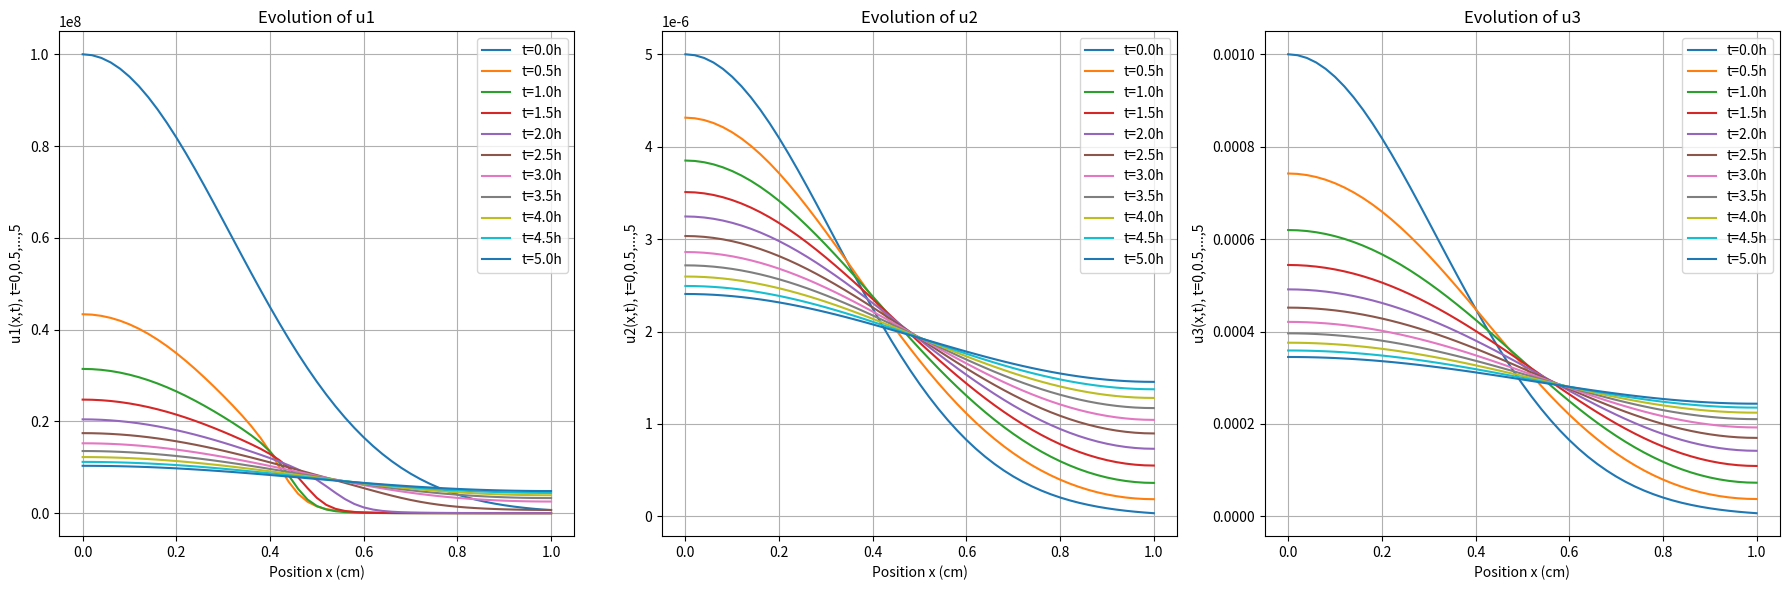

Write Python code to recreate this figure.
import numpy as np
import matplotlib.pyplot as plt
from scipy.integrate import solve_ivp

# Spatial derivative functions
def dss004(xl, xu, n, u):
    """Fourth-order finite difference for first derivatives"""
    dx = (xu - xl) / (n - 1)
    ux = np.zeros(n)
    # Left boundary
    ux[0] = (-25 * u[0] + 48 * u[1] - 36 * u[2] + 16 * u[3] - 3 * u[4]) / (12 * dx)
    # Left interior
    ux[1] = (-3 * u[0] - 10 * u[1] + 18 * u[2] - 6 * u[3] + u[4]) / (12 * dx)
    # Interior points
    for i in range(2, n - 2):
        ux[i] = (u[i - 2] - 8 * u[i - 1] + 8 * u[i + 1] - u[i + 2]) / (12 * dx)
    # Right interior
    ux[n - 2] = (-u[n - 5] + 6 * u[n - 4] - 18 * u[n - 3] + 10 * u[n - 2] + 3 * u[n - 1]) / (12 * dx)
    # Right boundary
    ux[n - 1] = (3 * u[n - 5] - 16 * u[n - 4] + 36 * u[n - 3] - 48 * u[n - 2] + 25 * u[n - 1]) / (12 * dx)
    return ux

def dss044(xl, xu, n, u, ux, n1, nu):
    """Fourth-order finite difference for second derivatives with Neumann BCs"""
    dx = (xu - xl) / (n - 1)
    uxx = np.zeros(n)
    # Left boundary (Neumann)
    uxx[0] = 2 * (u[1] - u[0] - ux[0] * dx) / (dx ** 2)
    # Left interior (second-order)
    uxx[1] = (u[0] - 2 * u[1] + u[2]) / (dx ** 2)
    # Interior points (fourth-order)
    for i in range(2, n - 2):
        uxx[i] = (-u[i - 2] + 16 * u[i - 1] - 30 * u[i] + 16 * u[i + 1] - u[i + 2]) / (12 * dx ** 2)
    # Right interior (second-order)
    uxx[n - 2] = (u[n - 3] - 2 * u[n - 2] + u[n - 1]) / (dx ** 2)
    # Right boundary (Neumann)
    uxx[n - 1] = 2 * (u[n - 2] - u[n - 1] + ux[n - 1] * dx) / (dx ** 2)
    return uxx

def pde_system(t, y, nx, xl, xu, D1, D2, D3, k, n1, nu):
    """PDE system for the three-variable model"""
    # Unpack state vector
    u1 = y[0:nx]
    u2 = y[nx:2 * nx]
    u3 = y[2 * nx:3 * nx]

    # Compute first derivatives
    u1x = dss004(xl, xu, nx, u1)
    u2x = dss004(xl, xu, nx, u2)
    u3x = dss004(xl, xu, nx, u3)

    # Apply Neumann BCs (zero flux)
    u1x[0] = 0; u1x[-1] = 0
    u2x[0] = 0; u2x[-1] = 0
    u3x[0] = 0; u3x[-1] = 0

    # Compute second derivatives
    u1xx = dss044(xl, xu, nx, u1, u1x, n1, nu)
    u2xx = dss044(xl, xu, nx, u2, u2x, n1, nu)
    u3xx = dss044(xl, xu, nx, u3, u3x, n1, nu)

    # Calculate nonlinear terms
    term1 = np.zeros(nx)
    term2 = np.zeros(nx)
    term3 = np.zeros(nx)
    for i in range(nx):
        den = 1 / (k[2] + u2[i]) ** 2
        term1[i] = k[1] * u1[i] * den * u2xx[i]
        term2[i] = k[1] * den * u1x[i] * u2x[i]
        term3[i] = -2 * k[1] * u1[i] * den / (k[2] + u2[i]) * u2x[i] ** 2

    # Compute time derivatives
    u1t = np.zeros(nx)
    u2t = np.zeros(nx)
    u3t = np.zeros(nx)
    for i in range(nx):
        u1t[i] = D1 * u1xx[i] - (term1[i] + term2[i] + term3[i]) + \
                 k[3] * u1[i] * (k[4] * u3[i] ** 2 / (k[9] + u3[i] ** 2) - u1[i])
        u2t[i] = D2 * u2xx[i] + k[5] * u3[i] * (u1[i] ** 2 / (k[6] + u1[i] ** 2)) - \
                 k[7] * u1[i] * u2[i]
        u3t[i] = D3 * u3xx[i] - k[8] * u1[i] * (u3[i] ** 2 / (k[9] + u3[i] ** 2))

    # Pack derivatives
    dydt = np.concatenate([u1t, u2t, u3t])
    return dydt

# Main simulation
if __name__ == "__main__":
    # Set case parameters
    ncase = 6
    nx = 51
    xl, xu = 0, 1
    n1, nu = 2, 2  # Neumann BCs

    # Set parameters based on case
    D1, D2, D3 = 2.0e-06, 8.9e-06, 9.0e-06
    k = np.zeros(10)  # 1-indexed for k[1] to k[9]
    
    if ncase == 1:
        pass  # Default zeros
    elif ncase == 2:
        k[1], k[2] = 3.9e-09, 5.0e-06
    elif ncase == 3:
        k[1], k[2], k[3] = 3.9e-09, 5.0e-06, 1.62e-09
        k[4], k[9] = 3.5e+08, 4.0e-06
    elif ncase == 4:
        k[1], k[2], k[3] = 3.9e-09, 5.0e-06, 1.62e-09
        k[4], k[9] = 3.5e+08, 4.0e-06
        k[5], k[6], k[7] = 5.0e-07, 1.0e+18, 1.0e-13
    elif ncase == 5 or ncase == 6:
        k[1], k[2], k[3] = 3.9e-09, 5.0e-06, 1.62e-09
        k[4], k[9] = 3.5e+08, 4.0e-06
        k[5], k[6], k[7] = 5.0e-07, 1.0e+18, 1.0e-13
        k[8] = 1.0e-14

    # Spatial grid
    x_vals = np.linspace(xl, xu, nx)

    # Time points (5 hours with 30 min intervals)
    t_max = 5 * 3600  # seconds
    t_points = np.linspace(0, t_max, 11)

    # Initial conditions (Gaussian)
    u10, u20, u30 = 1.0e+08, 5.0e-06, 1.0e-03
    u1_0 = u10 * np.exp(-5 * x_vals ** 2)
    u2_0 = u20 * np.exp(-5 * x_vals ** 2)
    u3_0 = u30 * np.exp(-5 * x_vals ** 2)
    y0 = np.concatenate([u1_0, u2_0, u3_0])

    # Solve ODE system
    sol = solve_ivp(
        fun=lambda t, y: pde_system(t, y, nx, xl, xu, D1, D2, D3, k, n1, nu),
        t_span=[0, t_max],
        y0=y0,
        t_eval=t_points,
        method='BDF',  # Stiff solver
        atol=1e-6,
        rtol=1e-6
    )

    # Print computational statistics
    print(f"Solution computed with {sol.nfev} function evaluations")
    print(f"Number of time steps: {len(sol.t)}")

    # Extract solutions
    u1_sol = sol.y[:nx]
    u2_sol = sol.y[nx:2 * nx]
    u3_sol = sol.y[2 * nx:3 * nx]

    # Print last state results
    u1_last_state = u1_sol[:, -1]
    u2_last_state = u2_sol[:, -1]
    u3_last_state = u3_sol[:, -1]
    print("\nVerifying with storage data for the final state:")
    print("x (cm)\t\tu1 (cells/ml)\t\tu2 (M)\t\t\tu3 (M)")
    print("-" * 60)
    for j in range(len(x_vals)):
        u1_val = np.array(u1_last_state).flatten()[j]
        u2_val = np.array(u2_last_state).flatten()[j]
        u3_val = np.array(u3_last_state).flatten()[j]
        print(f"{x_vals[j]:.4f}\t\t{u1_val:.4e}\t\t{u2_val:.4e}\t\t{u3_val:.4e}")

    # Plot results
    plt.figure(figsize=(18, 6))
    plt.subplot(1, 3, 1)
    for i in range(0, len(sol.t)):  # Plot every other time point
        plt.plot(x_vals, u1_sol[:, i], label=f't={sol.t[i] / 3600:.1f}h')
    plt.title('Evolution of u1')
    plt.xlabel("Position x (cm)")
    plt.ylabel("u1(x,t), t=0,0.5,...,5")
    plt.legend()
    plt.grid(True)

    plt.subplot(1, 3, 2)
    for i in range(0, len(sol.t)):
        plt.plot(x_vals, u2_sol[:, i], label=f't={sol.t[i] / 3600:.1f}h')
    plt.title('Evolution of u2')
    plt.xlabel("Position x (cm)")
    plt.ylabel("u2(x,t), t=0,0.5,...,5")
    plt.legend()
    plt.grid(True)

    plt.subplot(1, 3, 3)
    for i in range(0, len(sol.t)):
        plt.plot(x_vals, u3_sol[:, i], label=f't={sol.t[i] / 3600:.1f}h')
    plt.title('Evolution of u3')
    plt.xlabel("Position x (cm)")
    plt.ylabel("u3(x,t), t=0,0.5,...,5")
    plt.legend()
    plt.grid(True)

    plt.tight_layout()
    plt.show()

